Run: headless pygame with SDL's dummy video driver; simulated clock (each Clock.tick advances the game by its frame time, no real sleeping); random seed 0; keys injected as events and as key.get_pressed() state; no mouse input.
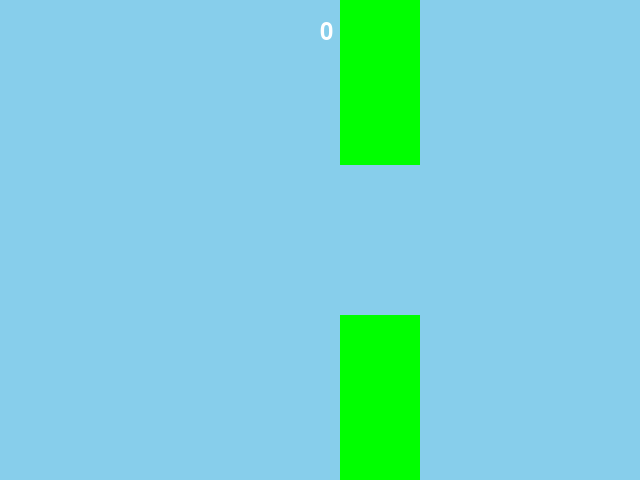
Frame 1 of 2 · flips 1–60 · no input
Frame 2 of 2 · flips 61–180 · tapped SPACE, RETURN · held RIGHT (→), D (game ended) · screen unchanged from frame 1, image omitted

The pygame program that drew these frames:

import pygame
import sys

# Initialize Pygame
pygame.init()

# Set up some constants
WIDTH, HEIGHT = 640, 480
BG_COLOR = (135, 206, 235)
FG_COLOR = (255, 255, 255)

# Set up the display
screen = pygame.display.set_mode((WIDTH, HEIGHT))

# Set up the font
font = pygame.font.Font(None, 36)

# Set up the clock
clock = pygame.time.Clock()

# Set up the bird
bird_x, bird_y = WIDTH / 2, HEIGHT / 2
bird_vx, bird_vy = 0, 0
bird_radius = 20
bird_color = (255, 0, 0)

# Set up the pipes
pipe_x, pipe_y = WIDTH, HEIGHT / 2
pipe_gap = 150
pipe_width = 80
pipe_color = (0, 255, 0)

# Set up the score
score = 0

# Game loop
while True:
    for event in pygame.event.get():
        if event.type == pygame.QUIT:
            pygame.quit()
            sys.exit()
        elif event.type == pygame.KEYDOWN:
            if event.key == pygame.K_SPACE:
                # Make the bird jump
                bird_vy = -10

    # Move the bird
    bird_x += bird_vx
    bird_y += bird_vy
    bird_vy += 1  # gravity

    # Move the pipes
    pipe_x -= 5
    if pipe_x < -pipe_width:
        pipe_x = WIDTH
        score += 1

    # Check for collisions
    if (bird_x + bird_radius > pipe_x and
        bird_x - bird_radius < pipe_x + pipe_width and
        (bird_y - bird_radius < pipe_y - pipe_gap / 2 or
         bird_y + bird_radius > pipe_y + pipe_gap / 2)):
        # Game over
        print("Game Over! Final score:", score)
        pygame.quit()
        sys.exit()

    # Draw everything
    screen.fill(BG_COLOR)
    pygame.draw.circle(screen, bird_color, (int(bird_x), int(bird_y)), bird_radius)
    pygame.draw.rect(screen, pipe_color, (pipe_x, 0, pipe_width, pipe_y - pipe_gap / 2))
    pygame.draw.rect(screen, pipe_color, (pipe_x, pipe_y + pipe_gap / 2, pipe_width, HEIGHT - (pipe_y + pipe_gap / 2)))
    text = font.render(str(score), True, FG_COLOR)
    screen.blit(text, (WIDTH / 2, 20))

    # Update the display
    pygame.display.flip()

    # Cap the frame rate
    clock.tick(60)

if __name__ == "__main__":
    pass
